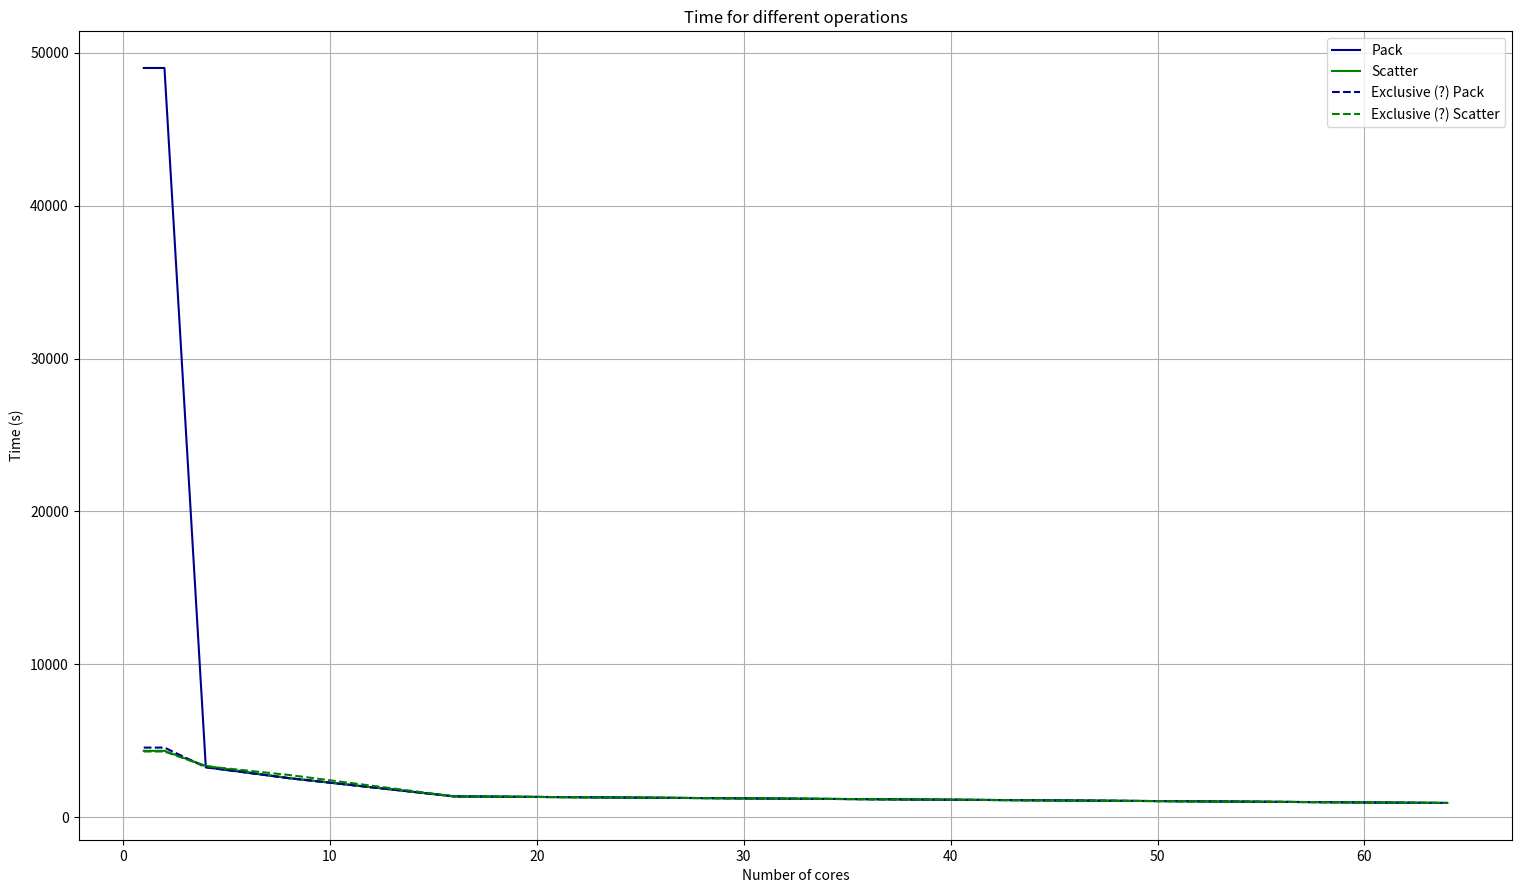

Python code for this plot:
# file to create the big plot for the report
cores = [1, 2, 4, 8, 16, 32, 64]
times_pack = [49000.0, 49000.0, 3267.99, 2559.39, 1364.78, 1216.56, 933.45]
# filled with dummy data for now
times_scater = [4343.12, 4343.12, 3354.87, 2559.39, 1364.78, 1216.56, 933.45]
times_exc_p = [4555.23, 4555.23, 3267.99, 2559.39, 1364.78, 1216.56, 933.45]
times_exc_s = [4300.12, 4300.12, 3334.87, 2767.39, 1364.78, 1216.56, 933.45]

import matplotlib.pyplot as plt

fig, ax = plt.subplots()
ax.plot(cores, times_pack, label='Pack', color='darkblue')
ax.plot(cores, times_scater, label='Scatter' , color='green')
# ex pac same color as pack but different line style
ax.plot(cores, times_exc_p, label='Exclusive (?) Pack', linestyle='--' , color='darkblue')
# ex scatter same color as scatter but different line style
ax.plot(cores, times_exc_s, label='Exclusive (?) Scatter', linestyle='--' , color='green')
ax.set(xlabel='Number of cores', ylabel='Time (s)',
         title='Time for different operations')
ax.grid()
ax.legend()
# 2048 x 1152 plot size
fig.set_size_inches(18.5, 10.5)

plt.show()